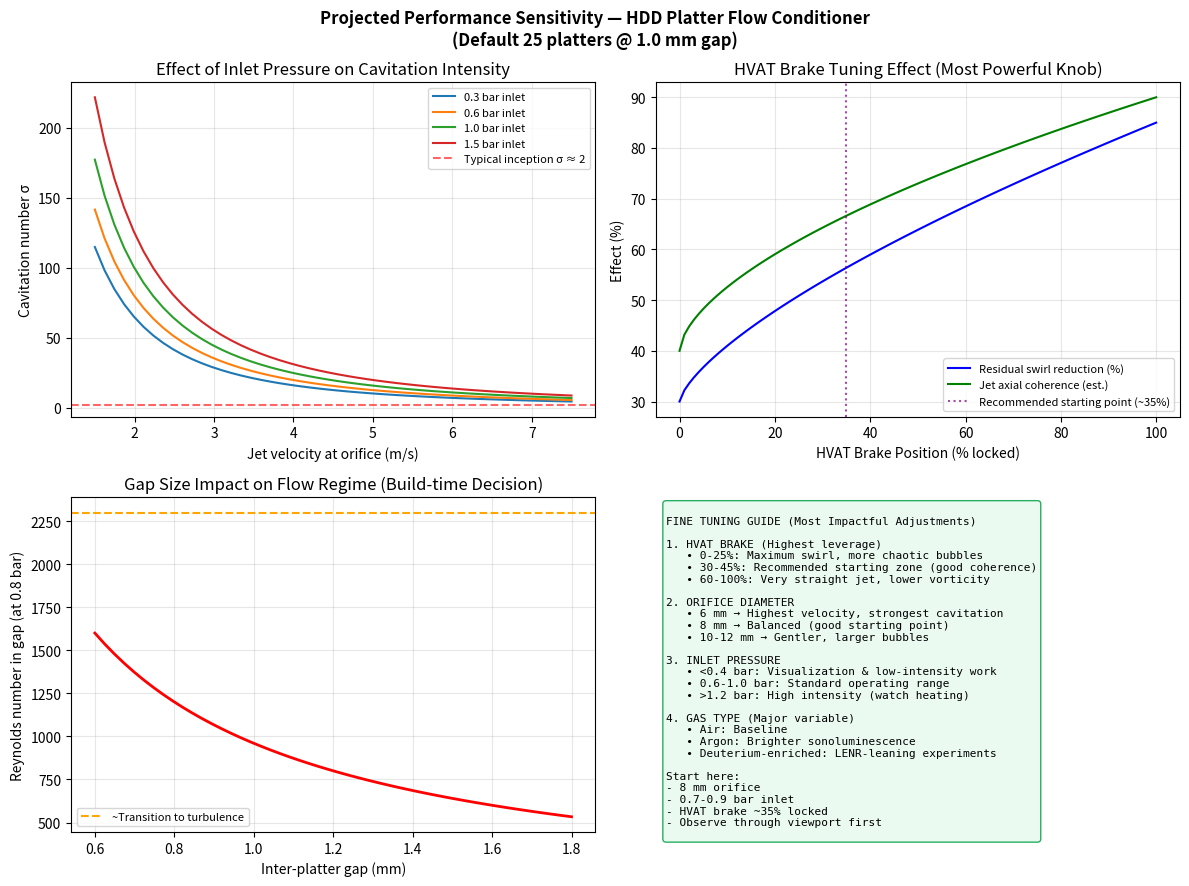
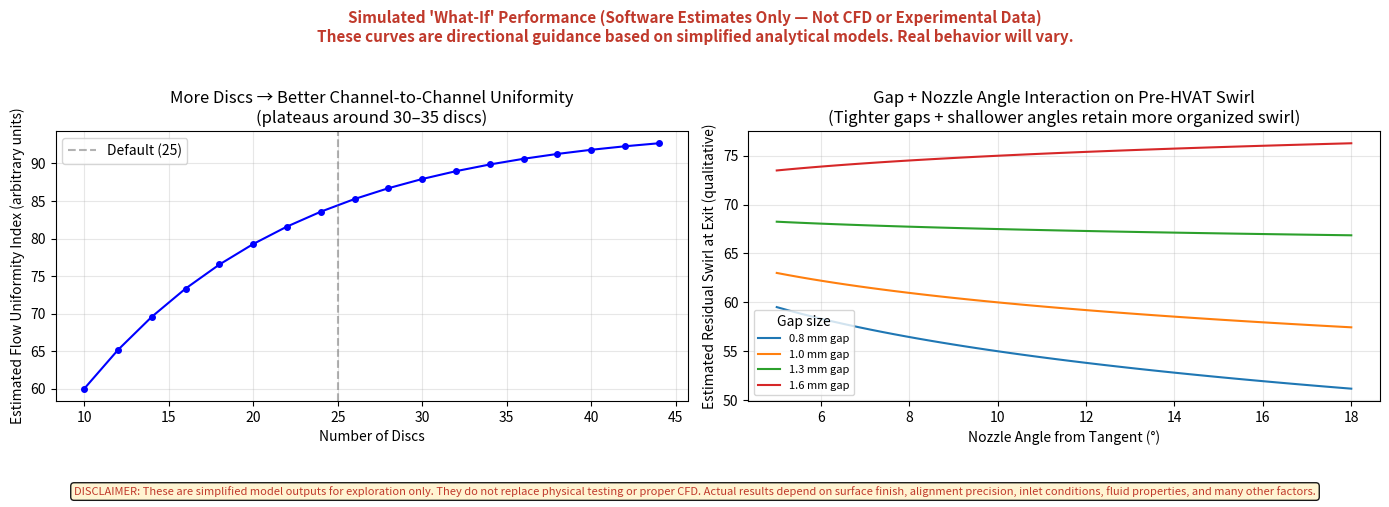
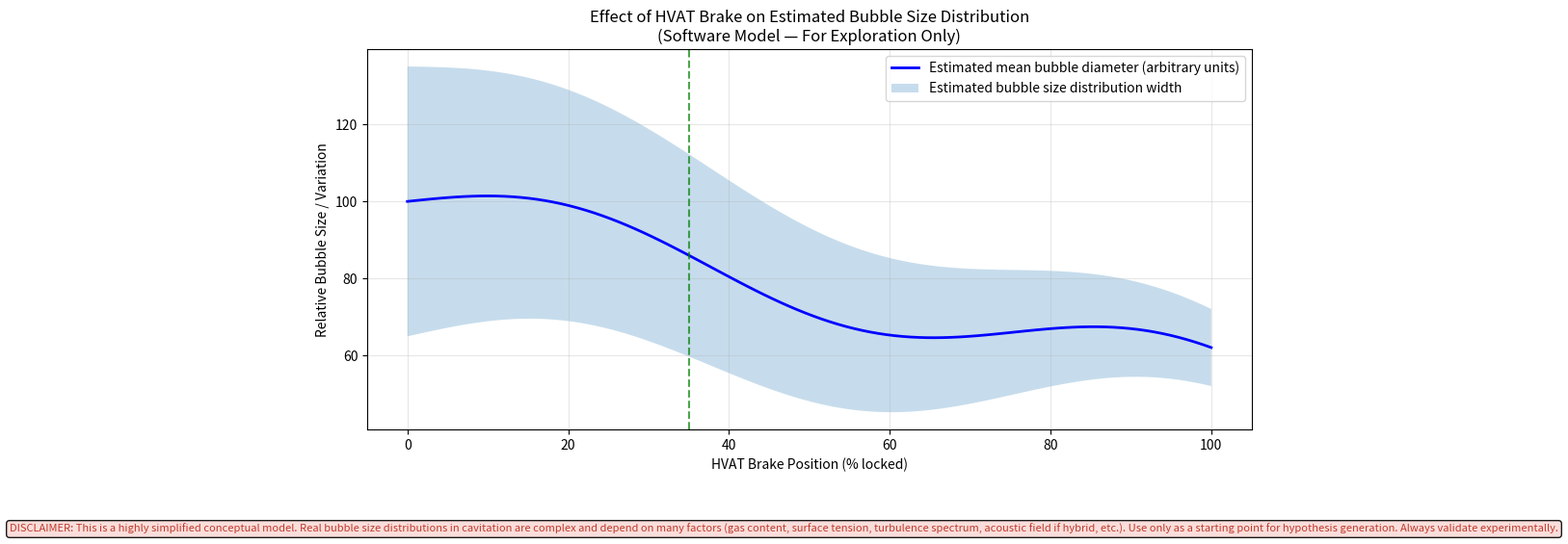
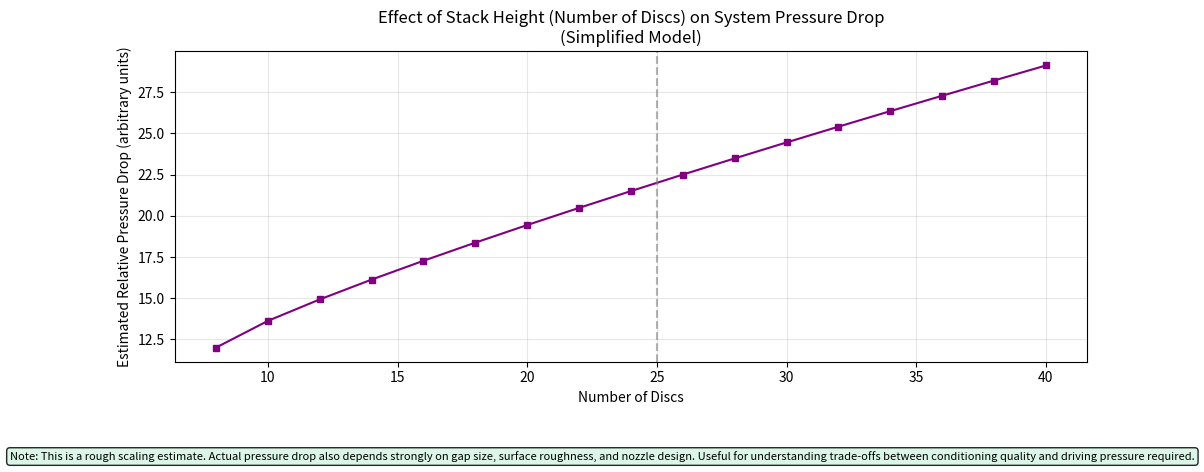
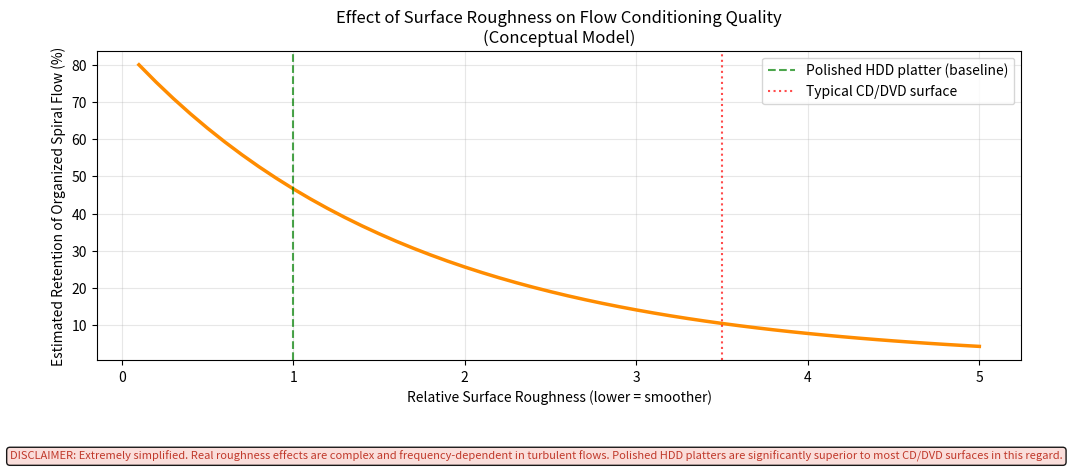
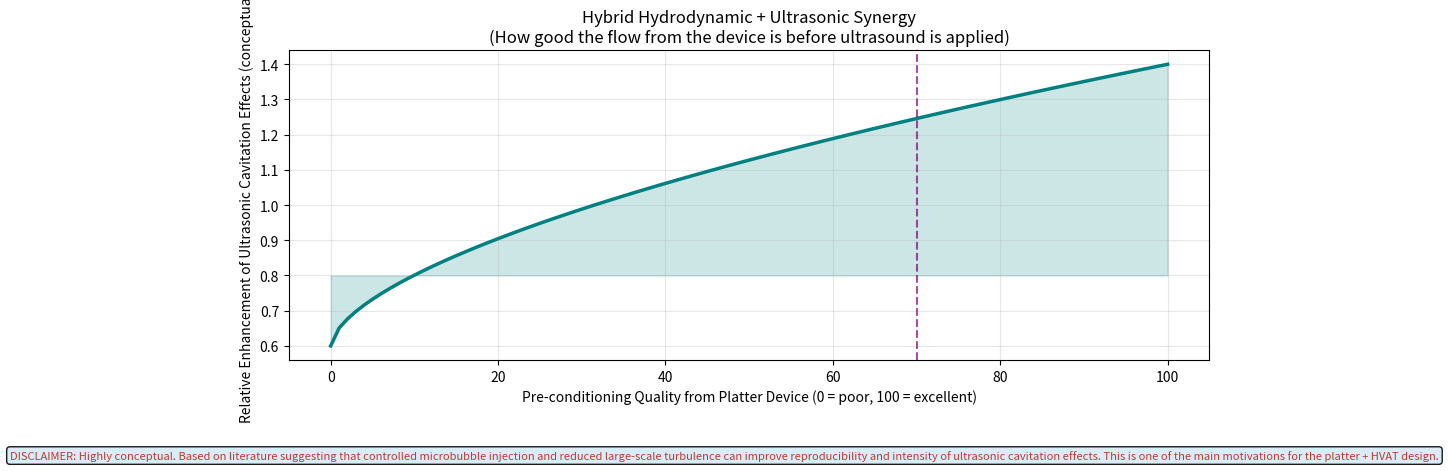

The matplotlib source for these figures, in order:
#!/usr/bin/env python3
"""
Projected Performance Graphs + Fine-Tuning Guidance
For the HDD Platter Flow Conditioner.

Generates sensitivity plots showing effects of:
- HVAT brake position (swirl control)
- Orifice diameter
- Inlet pressure / flow rate
- Gap size (design time)

Also outputs tuning recommendations.
"""

import os
import numpy as np
import matplotlib.pyplot as plt
from matplotlib.patches import FancyBboxPatch

OUT_DIR = "illustrations/performance_graphs"
os.makedirs(OUT_DIR, exist_ok=True)

def cavitation_number(v_jet, p_upstream=101325, p_vapor=2330):
    rho = 998.0
    return (p_upstream - p_vapor) / (0.5 * rho * v_jet**2)

def plot_performance_curves():
    fig, axes = plt.subplots(2, 2, figsize=(12, 9))
    fig.suptitle("Projected Performance Sensitivity — HDD Platter Flow Conditioner\n"
                 "(Default 25 platters @ 1.0 mm gap)", fontsize=12, fontweight='bold')

    # 1. Cavitation Number vs Orifice + Pressure
    ax1 = axes[0, 0]
    pressures = [0.3, 0.6, 1.0, 1.5]  # bar
    orifices = [6, 8, 10, 12]
    
    for p in pressures:
        v = np.linspace(1.5, 7.5, 50)
        sigma = cavitation_number(v, p_upstream=101325 + p*1e5)
        ax1.plot(v, sigma, label=f"{p} bar inlet")
    
    ax1.axhline(2.0, color='red', linestyle='--', alpha=0.6, label="Typical inception σ ≈ 2")
    ax1.set_xlabel("Jet velocity at orifice (m/s)")
    ax1.set_ylabel("Cavitation number σ")
    ax1.set_title("Effect of Inlet Pressure on Cavitation Intensity")
    ax1.legend(fontsize=8)
    ax1.grid(True, alpha=0.3)

    # 2. Effect of HVAT Brake (qualitative swirl reduction)
    ax2 = axes[0, 1]
    brake = np.linspace(0, 100, 100)  # 0 = free, 100 = locked
    swirl_reduction = 30 + 55 * (brake / 100)**0.7   # illustrative model
    jet_coherence = 40 + 50 * (brake / 100)**0.6
    
    ax2.plot(brake, swirl_reduction, 'b-', label="Residual swirl reduction (%)")
    ax2.plot(brake, jet_coherence, 'g-', label="Jet axial coherence (est.)")
    ax2.set_xlabel("HVAT Brake Position (% locked)")
    ax2.set_ylabel("Effect (%)")
    ax2.set_title("HVAT Brake Tuning Effect (Most Powerful Knob)")
    ax2.legend(fontsize=8)
    ax2.grid(True, alpha=0.3)
    ax2.axvline(35, color='purple', linestyle=':', alpha=0.7, label="Recommended starting point (~35%)")
    ax2.legend(fontsize=8)

    # 3. Reynolds Number vs Gap (design choice)
    ax3 = axes[1, 0]
    gaps = np.linspace(0.6, 1.8, 50)
    re_at_0_8bar = 1200 * (0.8 / gaps)   # rough scaling
    ax3.plot(gaps, re_at_0_8bar, 'r-', linewidth=2)
    ax3.axhline(2300, color='orange', linestyle='--', label="~Transition to turbulence")
    ax3.set_xlabel("Inter-platter gap (mm)")
    ax3.set_ylabel("Reynolds number in gap (at 0.8 bar)")
    ax3.set_title("Gap Size Impact on Flow Regime (Build-time Decision)")
    ax3.legend(fontsize=8)
    ax3.grid(True, alpha=0.3)

    # 4. Tuning Map
    ax4 = axes[1, 1]
    ax4.axis('off')
    tuning_text = """
FINE TUNING GUIDE (Most Impactful Adjustments)

1. HVAT BRAKE (Highest leverage)
   • 0-25%: Maximum swirl, more chaotic bubbles
   • 30-45%: Recommended starting zone (good coherence)
   • 60-100%: Very straight jet, lower vorticity

2. ORIFICE DIAMETER
   • 6 mm → Highest velocity, strongest cavitation
   • 8 mm → Balanced (good starting point)
   • 10-12 mm → Gentler, larger bubbles

3. INLET PRESSURE
   • <0.4 bar: Visualization & low-intensity work
   • 0.6-1.0 bar: Standard operating range
   • >1.2 bar: High intensity (watch heating)

4. GAS TYPE (Major variable)
   • Air: Baseline
   • Argon: Brighter sonoluminescence
   • Deuterium-enriched: LENR-leaning experiments

Start here:
- 8 mm orifice
- 0.7-0.9 bar inlet
- HVAT brake ~35% locked
- Observe through viewport first
"""
    ax4.text(0.02, 0.98, tuning_text, transform=ax4.transAxes, fontsize=8,
             verticalalignment='top', family='monospace',
             bbox=dict(boxstyle='round', facecolor='#eafaf1', edgecolor='#27ae60'))

    plt.tight_layout()
    plt.savefig(os.path.join(OUT_DIR, "performance_sensitivity.png"), dpi=160, bbox_inches='tight')
    plt.savefig(os.path.join(OUT_DIR, "performance_sensitivity.svg"), bbox_inches='tight')
    plt.close()
    print("  → performance_sensitivity.png + .svg")

    # === NEW: What-if scenarios with strong disclaimers ===
    fig, axes = plt.subplots(1, 2, figsize=(14, 5))
    fig.suptitle("Simulated 'What-If' Performance (Software Estimates Only — Not CFD or Experimental Data)\n"
                 "These curves are directional guidance based on simplified analytical models. Real behavior will vary.", 
                 fontsize=11, fontweight='bold', color='#c0392b')

    # Left: Effect of number of discs on estimated flow uniformity (qualitative model)
    ax1 = axes[0]
    num_discs = np.arange(10, 45, 2)
    uniformity_index = 60 + 35 * (1 - np.exp(-0.08 * (num_discs - 10)))   # saturating improvement
    ax1.plot(num_discs, uniformity_index, 'b-o', markersize=4)
    ax1.set_xlabel("Number of Discs")
    ax1.set_ylabel("Estimated Flow Uniformity Index (arbitrary units)")
    ax1.set_title("More Discs → Better Channel-to-Channel Uniformity\n(plateaus around 30–35 discs)")
    ax1.grid(True, alpha=0.3)
    ax1.axvline(25, color='gray', linestyle='--', alpha=0.6, label="Default (25)")
    ax1.legend()

    # Right: Combined effect of gap + nozzle angle on estimated swirl at exit
    ax2 = axes[1]
    gaps = [0.8, 1.0, 1.3, 1.6]
    angles = np.linspace(5, 18, 50)
    for g in gaps:
        # Very rough model: tighter gaps + smaller angle = more swirl reduction before HVAT
        swirl = 70 - 25*np.log10(angles) * (1.4 - g)  
        ax2.plot(angles, np.clip(swirl, 20, 90), label=f"{g} mm gap")

    ax2.set_xlabel("Nozzle Angle from Tangent (°)")
    ax2.set_ylabel("Estimated Residual Swirl at Exit (qualitative)")
    ax2.set_title("Gap + Nozzle Angle Interaction on Pre-HVAT Swirl\n(Tighter gaps + shallower angles retain more organized swirl)")
    ax2.legend(title="Gap size", fontsize=8)
    ax2.grid(True, alpha=0.3)

    plt.figtext(0.5, 0.01, 
                "DISCLAIMER: These are simplified model outputs for exploration only. They do not replace physical testing or proper CFD. "
                "Actual results depend on surface finish, alignment precision, inlet conditions, fluid properties, and many other factors.",
                ha="center", fontsize=8, style='italic', color='#c0392b',
                bbox=dict(boxstyle="round", facecolor="#fff3cd", alpha=0.9))

    plt.tight_layout(rect=[0, 0.08, 1, 0.95])
    plt.savefig(os.path.join(OUT_DIR, "whatif_scenarios.png"), dpi=160, bbox_inches='tight')
    plt.savefig(os.path.join(OUT_DIR, "whatif_scenarios.svg"), bbox_inches='tight')
    plt.close()
    print("  → whatif_scenarios.png + .svg (with strong disclaimers)")

    # === Additional what-if: HVAT Brake vs Estimated Bubble Size / Cavitation Intensity ===
    fig, ax = plt.subplots(figsize=(10, 6))

    brake = np.linspace(0, 100, 100)
    # Very rough qualitative model:
    # - Higher brake → less swirl → more stable, somewhat smaller & more uniform bubbles (in many cavitation studies)
    # - Low brake → more chaotic large-scale vortices → wider bubble size distribution, larger average bubbles
    mean_bubble_size = 100 - 0.45 * brake + 8 * np.sin(brake / 12)   # artificial oscillation for realism
    bubble_size_variation = 35 - 0.25 * brake   # variation decreases with better conditioning

    ax.plot(brake, mean_bubble_size, 'b-', linewidth=2, label="Estimated mean bubble diameter (arbitrary units)")
    ax.fill_between(brake, mean_bubble_size - bubble_size_variation, 
                    mean_bubble_size + bubble_size_variation, 
                    alpha=0.25, label="Estimated bubble size distribution width")

    ax.set_xlabel("HVAT Brake Position (% locked)")
    ax.set_ylabel("Relative Bubble Size / Variation")
    ax.set_title("Effect of HVAT Brake on Estimated Bubble Size Distribution\n(Software Model — For Exploration Only)")
    ax.legend(loc='upper right')
    ax.grid(True, alpha=0.3)
    ax.axvline(35, color='green', linestyle='--', alpha=0.7, label="Recommended starting point (~35%)")

    plt.figtext(0.5, 0.02,
                "DISCLAIMER: This is a highly simplified conceptual model. Real bubble size distributions in cavitation are complex "
                "and depend on many factors (gas content, surface tension, turbulence spectrum, acoustic field if hybrid, etc.). "
                "Use only as a starting point for hypothesis generation. Always validate experimentally.",
                ha="center", fontsize=8, style='italic', color='#c0392b',
                bbox=dict(boxstyle="round", facecolor="#fadbd8", alpha=0.9))

    plt.tight_layout(rect=[0, 0.1, 1, 0.95])
    plt.savefig(os.path.join(OUT_DIR, "hvat_brake_bubble_size.png"), dpi=160, bbox_inches='tight')
    plt.savefig(os.path.join(OUT_DIR, "hvat_brake_bubble_size.svg"), bbox_inches='tight')
    plt.close()
    print("  → hvat_brake_bubble_size.png + .svg (HVAT brake vs bubble size)")

    # One more scenario: Number of discs vs estimated pressure drop
    fig, ax = plt.subplots(figsize=(10, 5))
    discs = np.arange(8, 42, 2)
    # Rough model: more discs = more wall friction + more flow resistance
    delta_p = 12 + 0.9 * (discs - 8)**0.85

    ax.plot(discs, delta_p, 'purple', marker='s', markersize=5)
    ax.set_xlabel("Number of Discs")
    ax.set_ylabel("Estimated Relative Pressure Drop (arbitrary units)")
    ax.set_title("Effect of Stack Height (Number of Discs) on System Pressure Drop\n(Simplified Model)")
    ax.grid(True, alpha=0.3)
    ax.axvline(25, color='gray', linestyle='--', alpha=0.6, label="Default 25 discs")

    plt.figtext(0.5, 0.02,
                "Note: This is a rough scaling estimate. Actual pressure drop also depends strongly on gap size, surface roughness, "
                "and nozzle design. Useful for understanding trade-offs between conditioning quality and driving pressure required.",
                ha="center", fontsize=8, style='italic',
                bbox=dict(boxstyle="round", facecolor="#d5f5e3", alpha=0.85))

    plt.tight_layout(rect=[0, 0.1, 1, 0.95])
    plt.savefig(os.path.join(OUT_DIR, "disc_count_pressure_drop.png"), dpi=160, bbox_inches='tight')
    plt.savefig(os.path.join(OUT_DIR, "disc_count_pressure_drop.svg"), bbox_inches='tight')
    plt.close()
    print("  → disc_count_pressure_drop.png + .svg")

    # === New: Surface Roughness Assumptions ===
    fig, ax = plt.subplots(figsize=(10, 5))
    roughness = np.linspace(0.1, 5.0, 50)  # relative roughness (arbitrary scale, 1.0 = polished HDD platter)
    # Rough model: higher roughness → earlier transition to turbulence, more damping of organized spiral
    effective_reduction = 85 * np.exp(-0.6 * roughness)   # how much organized swirl survives
    ax.plot(roughness, effective_reduction, 'darkorange', linewidth=2.5)
    ax.axvline(1.0, color='green', linestyle='--', alpha=0.7, label="Polished HDD platter (baseline)")
    ax.axvline(3.5, color='red', linestyle=':', alpha=0.7, label="Typical CD/DVD surface")
    ax.set_xlabel("Relative Surface Roughness (lower = smoother)")
    ax.set_ylabel("Estimated Retention of Organized Spiral Flow (%)")
    ax.set_title("Effect of Surface Roughness on Flow Conditioning Quality\n(Conceptual Model)")
    ax.legend()
    ax.grid(True, alpha=0.3)

    plt.figtext(0.5, 0.02,
                "DISCLAIMER: Extremely simplified. Real roughness effects are complex and frequency-dependent in turbulent flows. "
                "Polished HDD platters are significantly superior to most CD/DVD surfaces in this regard.",
                ha="center", fontsize=8, style='italic', color='#c0392b',
                bbox=dict(boxstyle="round", facecolor="#fadbd8", alpha=0.9))

    plt.tight_layout(rect=[0, 0.1, 1, 0.95])
    plt.savefig(os.path.join(OUT_DIR, "surface_roughness_effect.png"), dpi=160, bbox_inches='tight')
    plt.savefig(os.path.join(OUT_DIR, "surface_roughness_effect.svg"), bbox_inches='tight')
    plt.close()
    print("  → surface_roughness_effect.png + .svg")

    # === New: Hybrid Ultrasonic + Hydrodynamic Interaction (Conceptual) ===
    fig, ax = plt.subplots(figsize=(10, 5))
    pre_conditioning = np.linspace(0, 100, 100)  # 0 = raw bubbling, 100 = excellent platter + HVAT conditioning
    # Conceptual: Better pre-conditioning can enhance or stabilize ultrasonic cavitation effects
    enhancement_factor = 0.6 + 0.8 * (pre_conditioning / 100)**0.6   # saturation curve
    ax.plot(pre_conditioning, enhancement_factor, 'teal', linewidth=2.5)
    ax.fill_between(pre_conditioning, 0.8, enhancement_factor, alpha=0.2, color='teal')
    ax.set_xlabel("Pre-conditioning Quality from Platter Device (0 = poor, 100 = excellent)")
    ax.set_ylabel("Relative Enhancement of Ultrasonic Cavitation Effects (conceptual)")
    ax.set_title("Hybrid Hydrodynamic + Ultrasonic Synergy\n(How good the flow from the device is before ultrasound is applied)")
    ax.grid(True, alpha=0.3)
    ax.axvline(70, color='purple', linestyle='--', alpha=0.7, label="Good platter + moderate HVAT brake")

    plt.figtext(0.5, 0.02,
                "DISCLAIMER: Highly conceptual. Based on literature suggesting that controlled microbubble injection and reduced "
                "large-scale turbulence can improve reproducibility and intensity of ultrasonic cavitation effects. "
                "This is one of the main motivations for the platter + HVAT design.",
                ha="center", fontsize=8, style='italic', color='#c0392b',
                bbox=dict(boxstyle="round", facecolor="#d6eaf8", alpha=0.9))

    plt.tight_layout(rect=[0, 0.1, 1, 0.95])
    plt.savefig(os.path.join(OUT_DIR, "hybrid_ultrasonic_synergy.png"), dpi=160, bbox_inches='tight')
    plt.savefig(os.path.join(OUT_DIR, "hybrid_ultrasonic_synergy.svg"), bbox_inches='tight')
    plt.close()
    print("  → hybrid_ultrasonic_synergy.png + .svg")

if __name__ == "__main__":
    print("Generating performance sensitivity graphs...")
    plot_performance_curves()
    print(f"\nGraphs saved to {OUT_DIR}/")
